Dataset: preprocessed (GitHub, Nishmaa93/Thesis_Ehr_Model). Classes: COVID-19, normal, pneumonia, turberculosis.

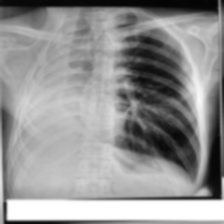
Label: turberculosis

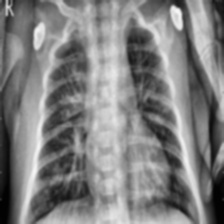
Label: pneumonia

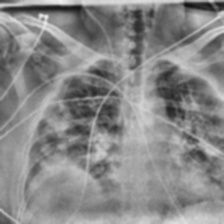
Label: COVID-19

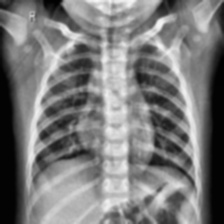
Label: normal

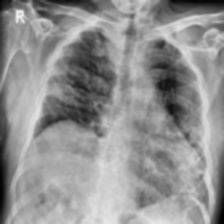
Label: COVID-19

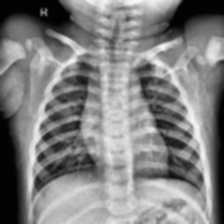
Label: normal
